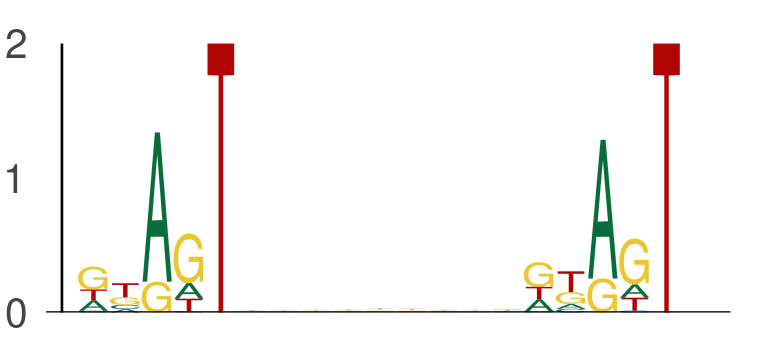

Source data for this figure (header and first rows):
seq_index, start_position, end_position, is_reversed_complement
4887, 57, 62, 0
4887, 71, 76, 0
182, 6, 11, 0
182, 20, 25, 0
4356, 21, 26, 0
4356, 35, 40, 0
4356, 35, 40, 0
4356, 49, 54, 0
525, 62, 67, 0
525, 76, 81, 0
843, 53, 58, 0
843, 67, 72, 0
78, 57, 62, 0
78, 71, 76, 0
6514, 28, 33, 0
6514, 42, 47, 0
1051, 49, 54, 0
1051, 63, 68, 0
7421, 29, 34, 0
7421, 43, 48, 0
7114, 16, 21, 0
7114, 30, 35, 0
586, 42, 47, 0
586, 56, 61, 0
216, 16, 21, 0
216, 30, 35, 0
216, 45, 50, 0
216, 59, 64, 0
875, 54, 59, 0
875, 68, 73, 0
6410, 3, 8, 0
6410, 17, 22, 0
6811, 58, 63, 0
6811, 72, 77, 0
6333, 29, 34, 0
6333, 43, 48, 0
5840, 54, 59, 0
5840, 68, 73, 0
6763, 47, 52, 0
6763, 61, 66, 0
649, 40, 45, 0
649, 54, 59, 0
1231, 40, 45, 0
1231, 54, 59, 0
3358, 49, 54, 0
3358, 63, 68, 0
3446, 46, 51, 0
3446, 60, 65, 0
4514, 43, 48, 0
4514, 57, 62, 0
2540, 42, 47, 0
2540, 56, 61, 0
3346, 53, 58, 0
3346, 67, 72, 0
1641, 18, 23, 0
1641, 32, 37, 0
3321, 18, 23, 0
3321, 32, 37, 0
7207, 61, 66, 0
7207, 75, 80, 0
... 1,188 more rows
